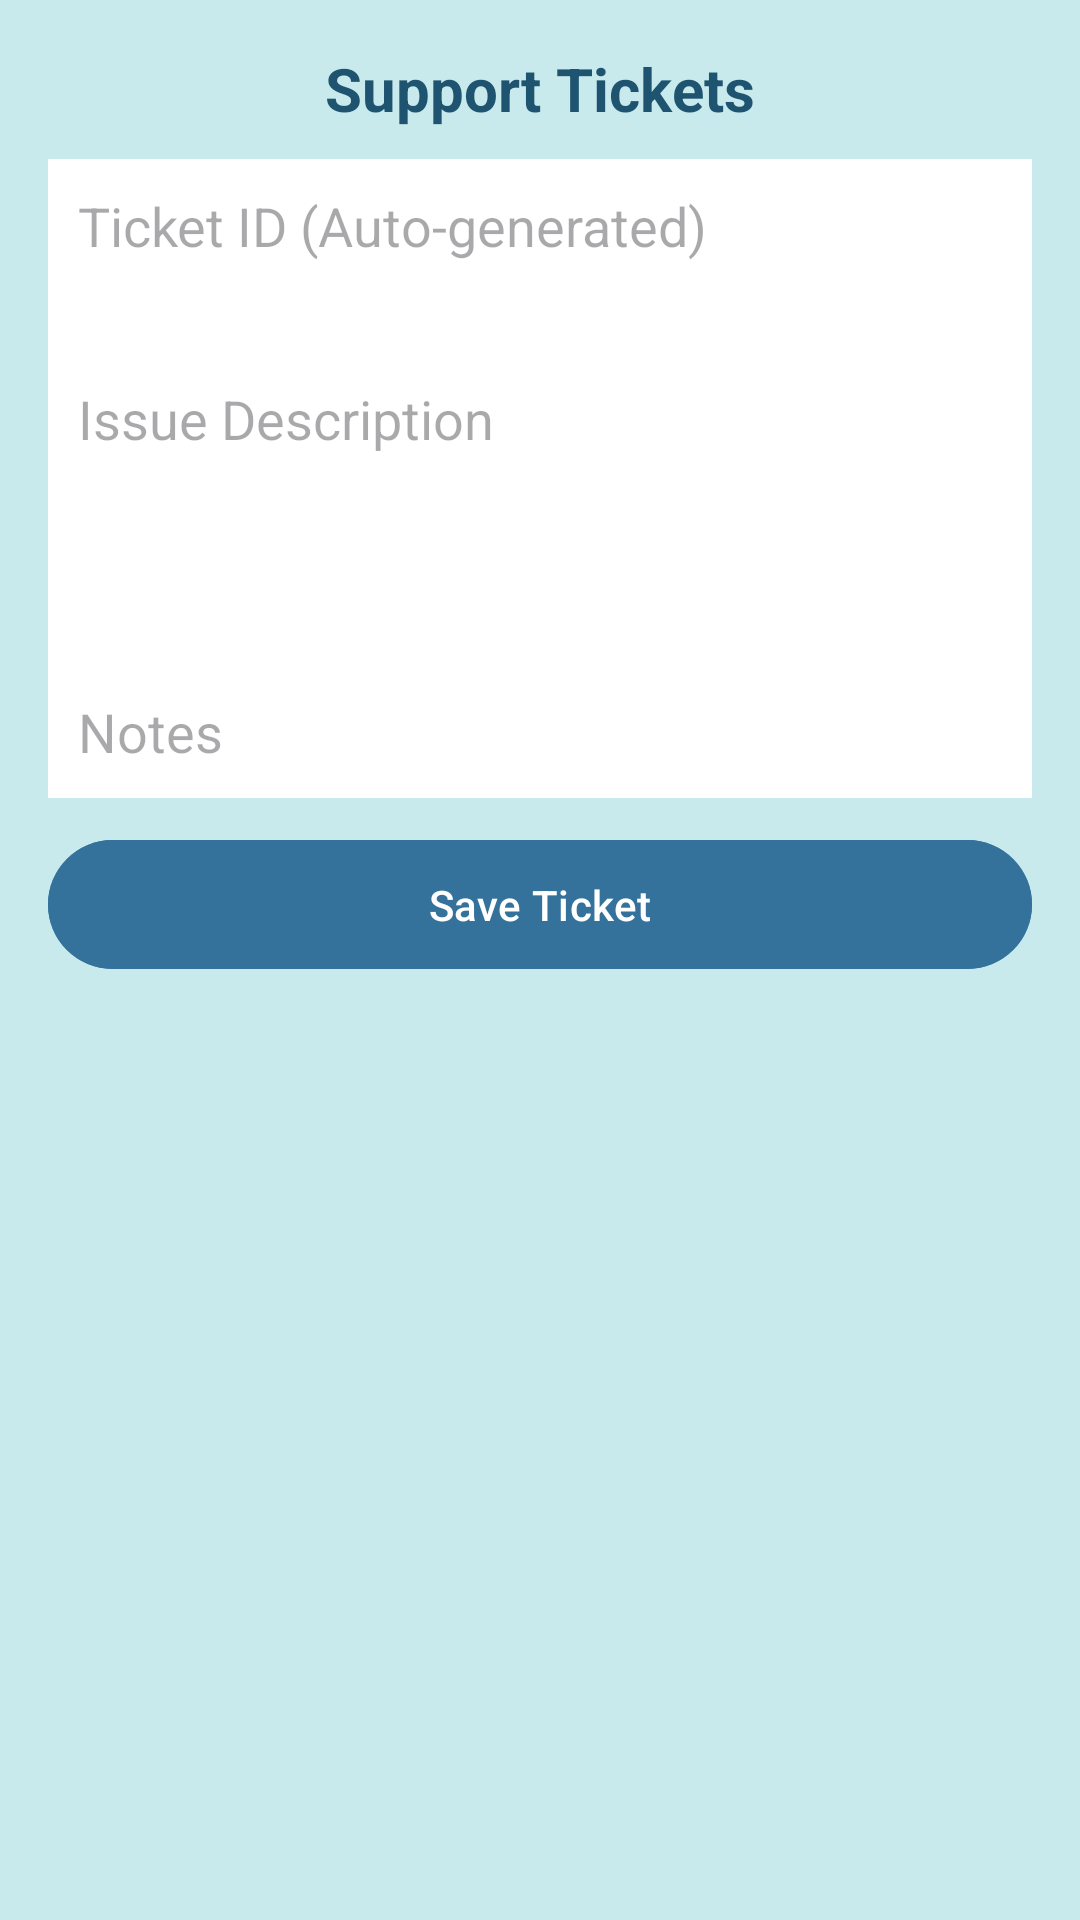

The Android layout XML behind this screen, and the referenced resources:
<!-- AndroidManifest.xml: application theme Theme.Testm -->
<!-- res/layout/activity_support_tickets.xml -->
<?xml version="1.0" encoding="utf-8"?>
<ScrollView xmlns:android="http://schemas.android.com/apk/res/android"
    android:layout_width="match_parent"
    android:layout_height="match_parent"
    android:background="#C8EAEC"
    android:padding="16dp">

    <LinearLayout
        android:layout_width="match_parent"
        android:layout_height="wrap_content"
        android:orientation="vertical">

        <TextView
            android:layout_width="wrap_content"
            android:layout_height="wrap_content"
            android:text="Support Tickets"
            android:textSize="20sp"
            android:textStyle="bold"
            android:textColor="#1E5470"
            android:layout_gravity="center"
            android:paddingBottom="10dp" />

        <EditText
            android:id="@+id/etTicketID"
            android:layout_width="match_parent"
            android:layout_height="wrap_content"
            android:hint="Ticket ID (Auto-generated)"
            android:padding="10dp"
            android:background="#FFFFFF"
            android:enabled="false"/>

        <Spinner
            android:id="@+id/spinnerCustomer"
            android:layout_width="match_parent"
            android:layout_height="wrap_content"
            android:background="#FFFFFF"
            android:padding="10dp"/>

        <EditText
            android:id="@+id/etIssueDescription"
            android:layout_width="match_parent"
            android:layout_height="wrap_content"
            android:hint="Issue Description"
            android:padding="10dp"
            android:background="#FFFFFF"/>

        <Spinner
            android:id="@+id/spinnerPriority"
            android:layout_width="match_parent"
            android:layout_height="wrap_content"
            android:background="#FFFFFF"
            android:padding="10dp"/>

        <Spinner
            android:id="@+id/spinnerStatus"
            android:layout_width="match_parent"
            android:layout_height="wrap_content"
            android:background="#FFFFFF"
            android:padding="10dp"/>

        <Spinner
            android:id="@+id/spinnerAssignedTo"
            android:layout_width="match_parent"
            android:layout_height="wrap_content"
            android:background="#FFFFFF"
            android:padding="10dp"/>

        <EditText
            android:id="@+id/etNotes"
            android:layout_width="match_parent"
            android:layout_height="wrap_content"
            android:hint="Notes"
            android:padding="10dp"
            android:background="#FFFFFF"/>

        <Button
            android:id="@+id/btnSaveTicket"
            android:layout_width="match_parent"
            android:layout_height="wrap_content"
            android:text="Save Ticket"
            android:textColor="#FFFFFF"
            android:backgroundTint="#34729C"
            android:padding="12dp"
            android:layout_marginTop="10dp"/>
    </LinearLayout>
</ScrollView>
<!-- resources referenced by this layout -->
<resources>
  <style name="Theme.Testm" parent="Base.Theme.Testm" />
  <style name="Base.Theme.Testm" parent="Theme.Material3.DayNight.NoActionBar">
          
          
      </style>
</resources>
